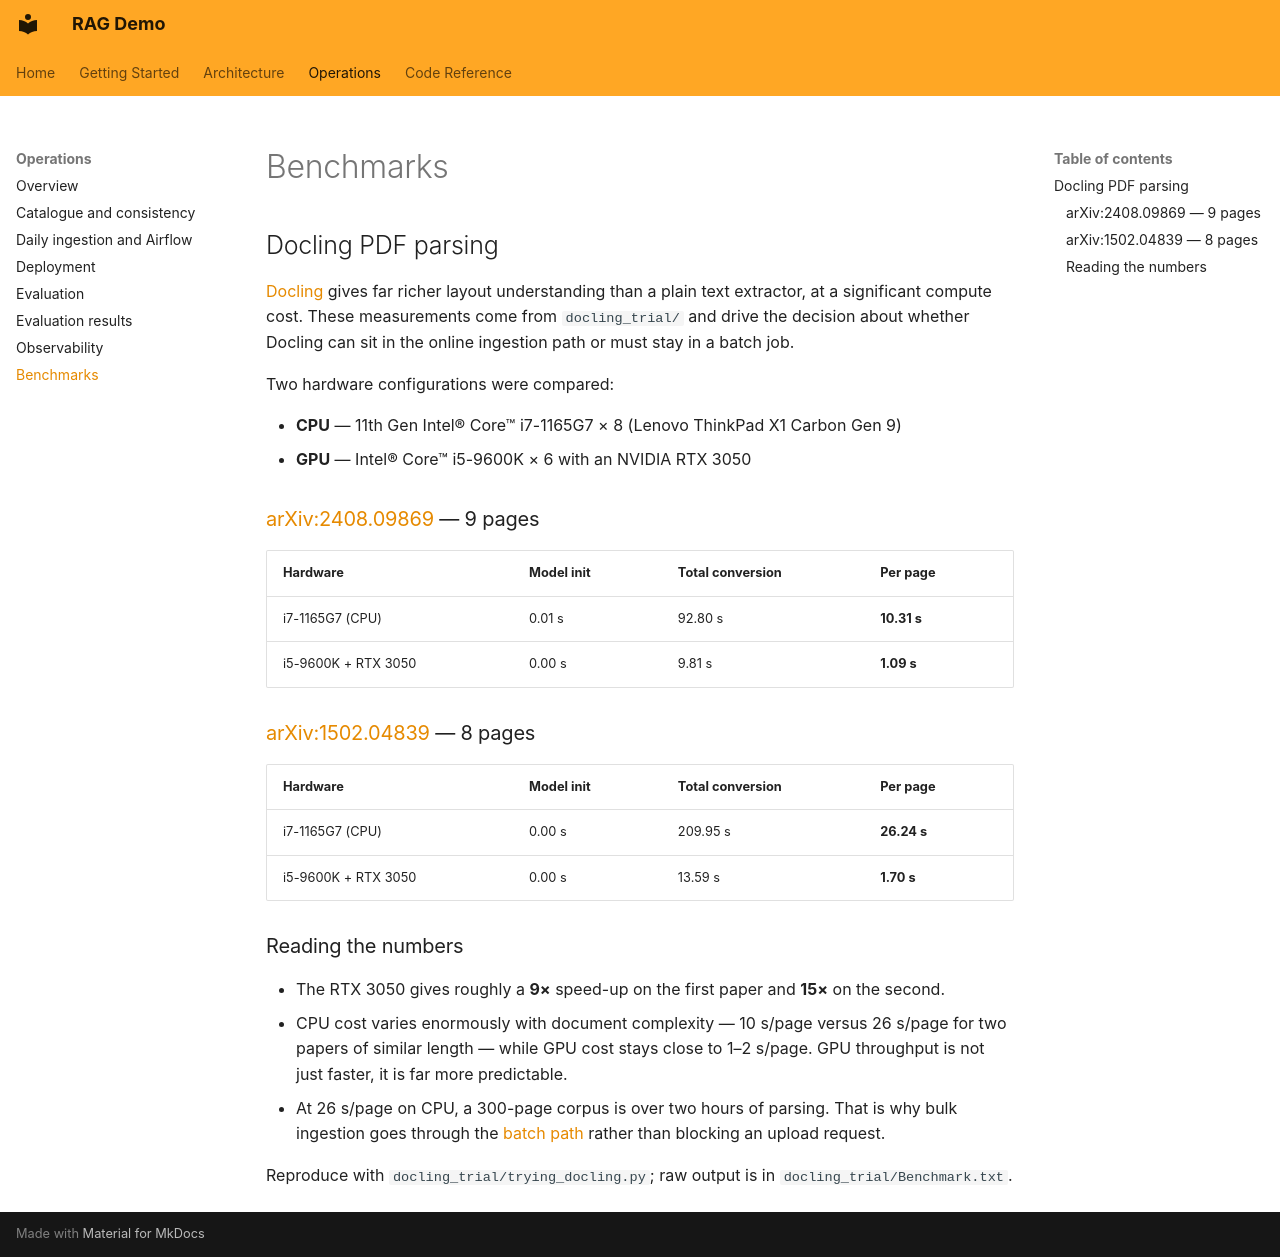

repository: pdemeulenaer/rag-demo · page: operations/benchmarks/index.html · generator: mkdocs

# Benchmarks

## Docling PDF parsing

[Docling](https://github.com/docling-project/docling) gives far richer layout understanding
than a plain text extractor, at a significant compute cost. These measurements come from
`docling_trial/` and drive the decision about whether Docling can sit in the online ingestion
path or must stay in a batch job.

Two hardware configurations were compared:

- **CPU** — 11th Gen Intel® Core™ i7-1165G7 × 8 (Lenovo ThinkPad X1 Carbon Gen 9)
- **GPU** — Intel® Core™ i5-9600K × 6 with an NVIDIA RTX 3050

### [arXiv:2408.09869](https://arxiv.org/pdf/2408.09869) — 9 pages

| Hardware | Model init | Total conversion | Per page |
| --- | --- | --- | --- |
| i7-1165G7 (CPU) | 0.01 s | 92.80 s | **10.31 s** |
| i5-9600K + RTX 3050 | 0.00 s | 9.81 s | **1.09 s** |

### [arXiv:1502.04839](https://arxiv.org/pdf/1502.04839) — 8 pages

| Hardware | Model init | Total conversion | Per page |
| --- | --- | --- | --- |
| i7-1165G7 (CPU) | 0.00 s | 209.95 s | **26.24 s** |
| i5-9600K + RTX 3050 | 0.00 s | 13.59 s | **1.70 s** |

### Reading the numbers

- The RTX 3050 gives roughly a **9×** speed-up on the first paper and **15×** on the second.
- CPU cost varies enormously with document complexity — 10 s/page versus 26 s/page for two
  papers of similar length — while GPU cost stays close to 1–2 s/page. GPU throughput is not
  just faster, it is far more predictable.
- At 26 s/page on CPU, a 300-page corpus is over two hours of parsing. That is why bulk
  ingestion goes through the [batch path](../architecture/ingestion.md#smart-batching) rather
  than blocking an upload request.

Reproduce with `docling_trial/trying_docling.py`; raw output is in `docling_trial/Benchmark.txt`.
